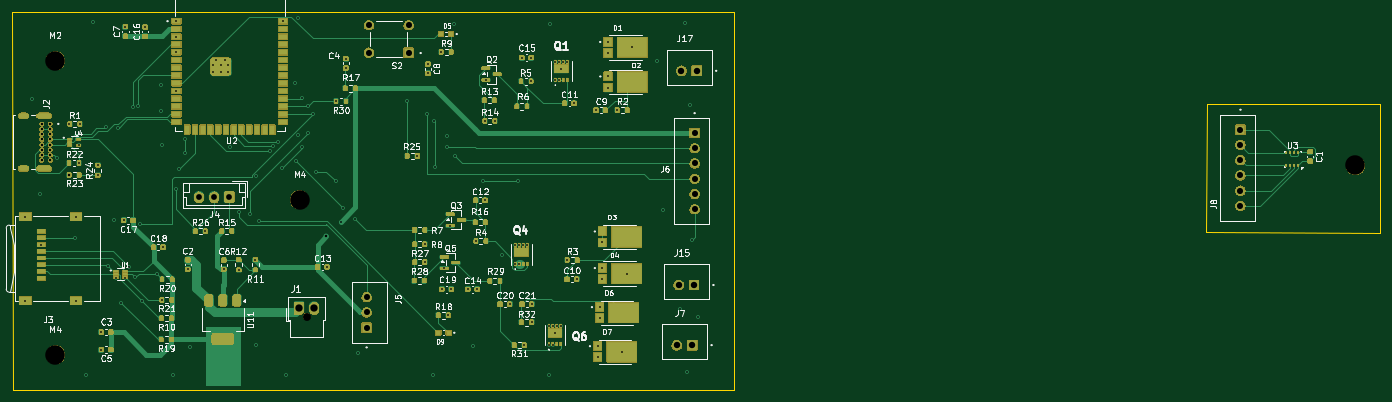
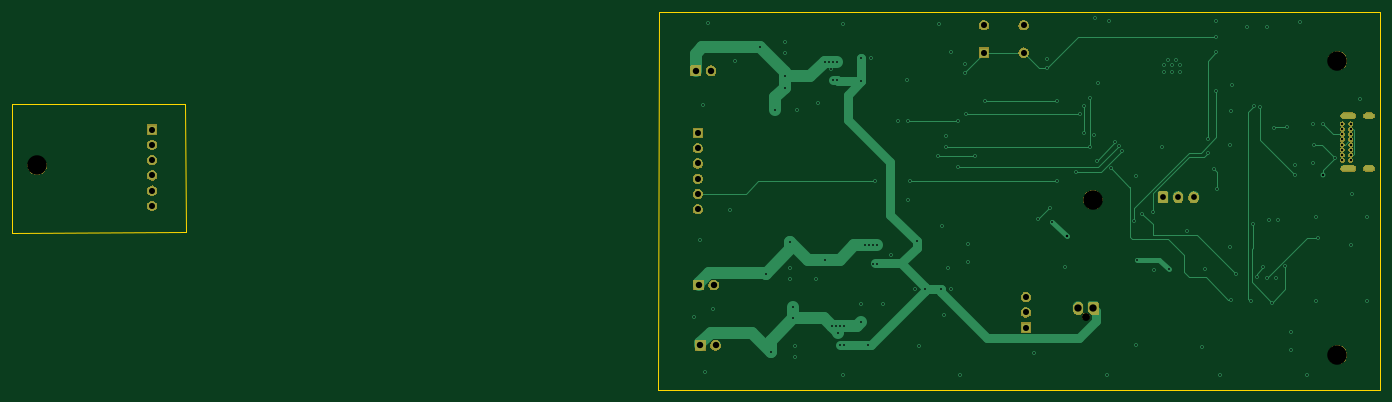
Circuit board: 13 layer files. Board 224.2 x 61.9 mm.
- bottom_copper: SmartVent_V3-B_Cu.gbr (19881 bytes)
- bottom_mask: SmartVent_V3-B_Mask.gbr (44776 bytes)
- paste: SmartVent_V3-B_Paste.gbr (457 bytes)
- bottom_silk: SmartVent_V3-B_Silkscreen.gbr (458 bytes)
- outline: SmartVent_V3-Edge_Cuts.gbr (814 bytes)
- top_copper: SmartVent_V3-F_Cu.gbr (49883 bytes)
- top_mask: SmartVent_V3-F_Mask.gbr (160391 bytes)
- paste: SmartVent_V3-F_Paste.gbr (12066 bytes)
- top_silk: SmartVent_V3-F_Silkscreen.gbr (138158 bytes)
- inner_copper: SmartVent_V3-In1_Cu.gbr (138857 bytes)
- inner_copper: SmartVent_V3-In2_Cu.gbr (138833 bytes)
- drill: SmartVent_V3-NPTH.drl (462 bytes)
- drill: SmartVent_V3-PTH.drl (4341 bytes)

=== bottom_copper: SmartVent_V3-B_Cu.gbr (19881 bytes, source omitted) ===
=== bottom_mask: SmartVent_V3-B_Mask.gbr (44776 bytes, source omitted) ===
=== paste: SmartVent_V3-B_Paste.gbr ===
%TF.GenerationSoftware,KiCad,Pcbnew,10.0.3*%
%TF.CreationDate,2026-06-19T10:54:02-05:00*%
%TF.ProjectId,SmartVent_V3,536d6172-7456-4656-9e74-5f56332e6b69,rev?*%
%TF.SameCoordinates,Original*%
%TF.FileFunction,Paste,Bot*%
%TF.FilePolarity,Positive*%
%FSLAX46Y46*%
G04 Gerber Fmt 4.6, Leading zero omitted, Abs format (unit mm)*
G04 Created by KiCad (PCBNEW 10.0.3) date 2026-06-19 10:54:02*
%MOMM*%
%LPD*%
G01*
G04 APERTURE LIST*
G04 APERTURE END LIST*
M02*

=== bottom_silk: SmartVent_V3-B_Silkscreen.gbr ===
%TF.GenerationSoftware,KiCad,Pcbnew,10.0.3*%
%TF.CreationDate,2026-06-19T10:54:02-05:00*%
%TF.ProjectId,SmartVent_V3,536d6172-7456-4656-9e74-5f56332e6b69,rev?*%
%TF.SameCoordinates,Original*%
%TF.FileFunction,Legend,Bot*%
%TF.FilePolarity,Positive*%
%FSLAX46Y46*%
G04 Gerber Fmt 4.6, Leading zero omitted, Abs format (unit mm)*
G04 Created by KiCad (PCBNEW 10.0.3) date 2026-06-19 10:54:02*
%MOMM*%
%LPD*%
G01*
G04 APERTURE LIST*
G04 APERTURE END LIST*
M02*

=== outline: SmartVent_V3-Edge_Cuts.gbr ===
%TF.GenerationSoftware,KiCad,Pcbnew,10.0.3*%
%TF.CreationDate,2026-06-19T10:54:02-05:00*%
%TF.ProjectId,SmartVent_V3,536d6172-7456-4656-9e74-5f56332e6b69,rev?*%
%TF.SameCoordinates,Original*%
%TF.FileFunction,Profile,NP*%
%FSLAX46Y46*%
G04 Gerber Fmt 4.6, Leading zero omitted, Abs format (unit mm)*
G04 Created by KiCad (PCBNEW 10.0.3) date 2026-06-19 10:54:02*
%MOMM*%
%LPD*%
G01*
G04 APERTURE LIST*
%TA.AperFunction,Profile*%
%ADD10C,0.050000*%
%TD*%
G04 APERTURE END LIST*
D10*
X238802763Y-90600000D02*
X267200000Y-90600000D01*
X267200000Y-111701584D01*
X238697373Y-111572611D01*
X238802763Y-90600000D01*
X43000000Y-75500000D02*
X43050000Y-137450000D01*
X43050000Y-137450000D02*
X161299919Y-137450000D01*
X161250000Y-75500000D02*
X43000000Y-75500000D01*
X161299919Y-137450000D02*
X161250000Y-75500000D01*
M02*

=== top_copper: SmartVent_V3-F_Cu.gbr (49883 bytes, source omitted) ===
=== top_mask: SmartVent_V3-F_Mask.gbr (160391 bytes, source omitted) ===
=== paste: SmartVent_V3-F_Paste.gbr (12066 bytes, source omitted) ===
=== top_silk: SmartVent_V3-F_Silkscreen.gbr (138158 bytes, source omitted) ===
=== inner_copper: SmartVent_V3-In1_Cu.gbr (138857 bytes, source omitted) ===
=== inner_copper: SmartVent_V3-In2_Cu.gbr (138833 bytes, source omitted) ===
=== drill: SmartVent_V3-NPTH.drl ===
M48
; DRILL file KiCad 10.0.3 date 2026-06-19T11:14:09
; FORMAT={-:-/ absolute / metric / decimal}
; #@! TF.CreationDate,2026-06-19T11:14:09-05:00
; #@! TF.GenerationSoftware,Kicad,Pcbnew,10.0.3
; #@! TF.FileFunction,NonPlated,1,4,NPTH
FMAT,2
METRIC
; #@! TA.AperFunction,NonPlated,NPTH,ComponentDrill
T1C1.300
; #@! TA.AperFunction,NonPlated,NPTH,ComponentDrill
T2C3.200
%
G90
G05
T1
X91.25Y-125.44
T2
X50.05Y-83.5
X50.05Y-131.7
X90.1Y-106.3
X263.1Y-100.65
M30

=== drill: SmartVent_V3-PTH.drl ===
M48
; DRILL file KiCad 10.0.3 date 2026-06-19T11:14:09
; FORMAT={-:-/ absolute / metric / decimal}
; #@! TF.CreationDate,2026-06-19T11:14:09-05:00
; #@! TF.GenerationSoftware,Kicad,Pcbnew,10.0.3
; #@! TF.FileFunction,Plated,1,4,PTH
FMAT,2
METRIC
; #@! TA.AperFunction,Plated,PTH,ViaDrill
T1C0.300
; #@! TA.AperFunction,Plated,PTH,ComponentDrill
T2C0.300
; #@! TA.AperFunction,Plated,PTH,ViaDrill
T3C0.400
; #@! TA.AperFunction,Plated,PTH,ComponentDrill
T4C0.400
; #@! TA.AperFunction,Plated,PTH,ComponentDrill
T5C0.600
; #@! TA.AperFunction,Plated,PTH,ComponentDrill
T6C0.950
; #@! TA.AperFunction,Plated,PTH,ComponentDrill
T7C1.000
; #@! TA.AperFunction,Plated,PTH,ComponentDrill
T8C1.050
; #@! TA.AperFunction,Plated,PTH,ComponentDrill
T9C1.200
%
G90
G05
T1
X45.172Y-109.075
X45.172Y-122.825
X46.3Y-89.8
X47.6Y-105.35
X47.773Y-113.65
X50.4Y-99.5
X52.35Y-93.9
X53.25Y-112.55
X53.472Y-109.075
X53.472Y-122.825
X53.885Y-97.4
X53.95Y-100.25
X54.06Y-93.875
X55.05Y-135.0
X56.2Y-77.25
X57.0Y-100.625
X57.0Y-102.275
X57.6Y-128.0
X57.6Y-130.85
X58.3Y-94.425
X58.643Y-117.107
X59.7Y-109.65
X60.015Y-119.1
X60.402Y-94.491
X60.8Y-123.15
X61.25Y-109.7
X61.485Y-119.1
X61.55Y-77.95
X62.15Y-117.4
X62.75Y-91.05
X63.2Y-119.0
X63.65Y-91.0
X63.9Y-110.2
X64.25Y-122.95
X64.8Y-77.975
X66.7Y-118.5
X67.35Y-87.45
X67.4Y-91.7
X67.5Y-122.7
X67.6Y-97.3
X67.7Y-114.05
X69.3Y-134.95
X69.8Y-104.6
X69.9Y-77.04
X69.9Y-79.58
X69.9Y-82.12
X69.9Y-88.47
X70.3Y-101.2
X71.3Y-96.3
X71.3Y-98.7
X71.75Y-117.7
X72.15Y-130.45
X74.65Y-111.45
X77.65Y-117.725
X78.7Y-97.6
X80.1Y-117.8
X80.2Y-108.3
X82.0Y-108.6
X82.85Y-116.15
X82.95Y-102.45
X83.0Y-130.15
X83.4Y-109.8
X85.3Y-98.3
X85.8Y-97.5
X86.5Y-96.9
X87.2Y-101.1
X87.4Y-77.04
X87.85Y-134.95
X89.3Y-87.15
X89.5Y-99.9
X89.8Y-76.55
X89.9Y-95.7
X90.5Y-89.7
X90.5Y-97.7
X91.49Y-91.01
X91.5Y-95.4
X92.28Y-92.28
X92.8Y-101.7
X94.6Y-117.3
X96.0Y-103.3
X96.05Y-90.2
X96.8Y-109.9
X97.2Y-107.6
X97.65Y-83.175
X97.65Y-84.725
X99.1Y-109.4
X99.7Y-131.4
X107.7Y-90.2
X109.4Y-99.1
X110.6Y-113.6
X110.6Y-116.5
X110.9Y-92.3
X111.125Y-84.05
X111.125Y-85.6
X111.9Y-135.05
X112.15Y-93.35
X112.2Y-100.9
X113.275Y-82.1
X113.4Y-121.0
X113.825Y-117.55
X114.2Y-95.9
X114.2Y-97.7
X114.468Y-125.25
X114.762Y-110.55
X114.95Y-121.0
X115.35Y-77.55
X115.5Y-99.1
X117.65Y-121.0
X118.512Y-130.225
X118.975Y-113.1
X119.2Y-121.0
X120.1Y-103.3
X120.408Y-93.35
X120.475Y-106.4
X120.6Y-86.65
X122.058Y-93.35
X123.2Y-115.4
X124.5Y-123.4
X125.45Y-113.8
X125.45Y-116.8
X125.8Y-103.3
X126.1Y-113.8
X126.1Y-116.8
X126.5Y-83.0
X126.75Y-113.8
X126.925Y-130.1
X127.4Y-113.8
X128.025Y-86.9
X128.05Y-83.0
X128.1Y-123.4
X128.1Y-126.4
X130.9Y-130.1
X130.925Y-127.0
X131.0Y-134.95
X131.05Y-77.45
X131.575Y-127.0
X131.6Y-130.1
X131.9Y-128.125
X132.025Y-83.675
X132.025Y-86.675
X132.225Y-127.0
X132.675Y-83.675
X132.675Y-86.675
X132.875Y-127.0
X133.0Y-84.8
X133.325Y-83.675
X133.925Y-116.2
X133.975Y-83.675
X135.075Y-90.5
X135.475Y-119.35
X138.65Y-91.6
X138.918Y-130.28
X138.918Y-132.12
X139.244Y-123.88
X139.244Y-125.72
X139.718Y-113.3
X139.718Y-117.48
X139.718Y-119.32
X140.6Y-80.425
X140.6Y-82.265
X140.618Y-86.08
X140.618Y-87.92
X142.15Y-91.6
X142.9Y-131.2
X143.7Y-118.4
X144.582Y-81.345
X148.7Y-83.55
X149.6Y-107.95
X152.35Y-124.25
X153.2Y-77.35
X153.65Y-134.55
X154.05Y-90.7
X154.4Y-112.85
X155.4Y-125.5
T2
X75.9Y-84.3
X75.9Y-85.3
X76.45Y-83.36
X77.15Y-84.3
X77.15Y-85.3
X77.85Y-83.36
X78.4Y-84.3
X78.4Y-85.3
T3
X52.35Y-102.2
X94.4Y-112.3
T4
X47.86Y-93.875
X47.86Y-94.725
X47.86Y-95.575
X47.86Y-96.425
X47.86Y-97.275
X47.86Y-98.125
X47.86Y-98.975
X47.86Y-99.825
X49.21Y-93.875
X49.21Y-94.725
X49.21Y-95.575
X49.21Y-96.425
X49.21Y-97.275
X49.21Y-98.125
X49.21Y-98.975
X49.21Y-99.825
T6
X73.6Y-105.9
X76.1Y-105.9
X78.6Y-105.9
T7
X101.075Y-122.25
X101.075Y-124.75
X101.075Y-127.25
X101.45Y-77.7
X101.45Y-82.2
X107.95Y-77.7
X107.95Y-82.2
X154.825Y-95.362
X154.825Y-97.862
X154.825Y-100.362
X154.825Y-102.862
X154.825Y-105.362
X154.825Y-107.862
X244.275Y-94.8
X244.275Y-97.3
X244.275Y-99.8
X244.275Y-102.3
X244.275Y-104.8
X244.275Y-107.3
T8
X151.917Y-130.125
X152.218Y-120.275
X152.667Y-85.175
X154.417Y-130.125
X154.718Y-120.275
X155.167Y-85.175
T9
X90.0Y-124.1
X92.5Y-124.1
T5
G00X45.25Y-92.525
M15
G01X44.45Y-92.525
M16
G05
G00X45.25Y-101.175
M15
G01X44.45Y-101.175
M16
G05
G00X48.98Y-92.525
M15
G01X47.48Y-92.525
M16
G05
G00X48.98Y-101.175
M15
G01X47.48Y-101.175
M16
G05
M30
